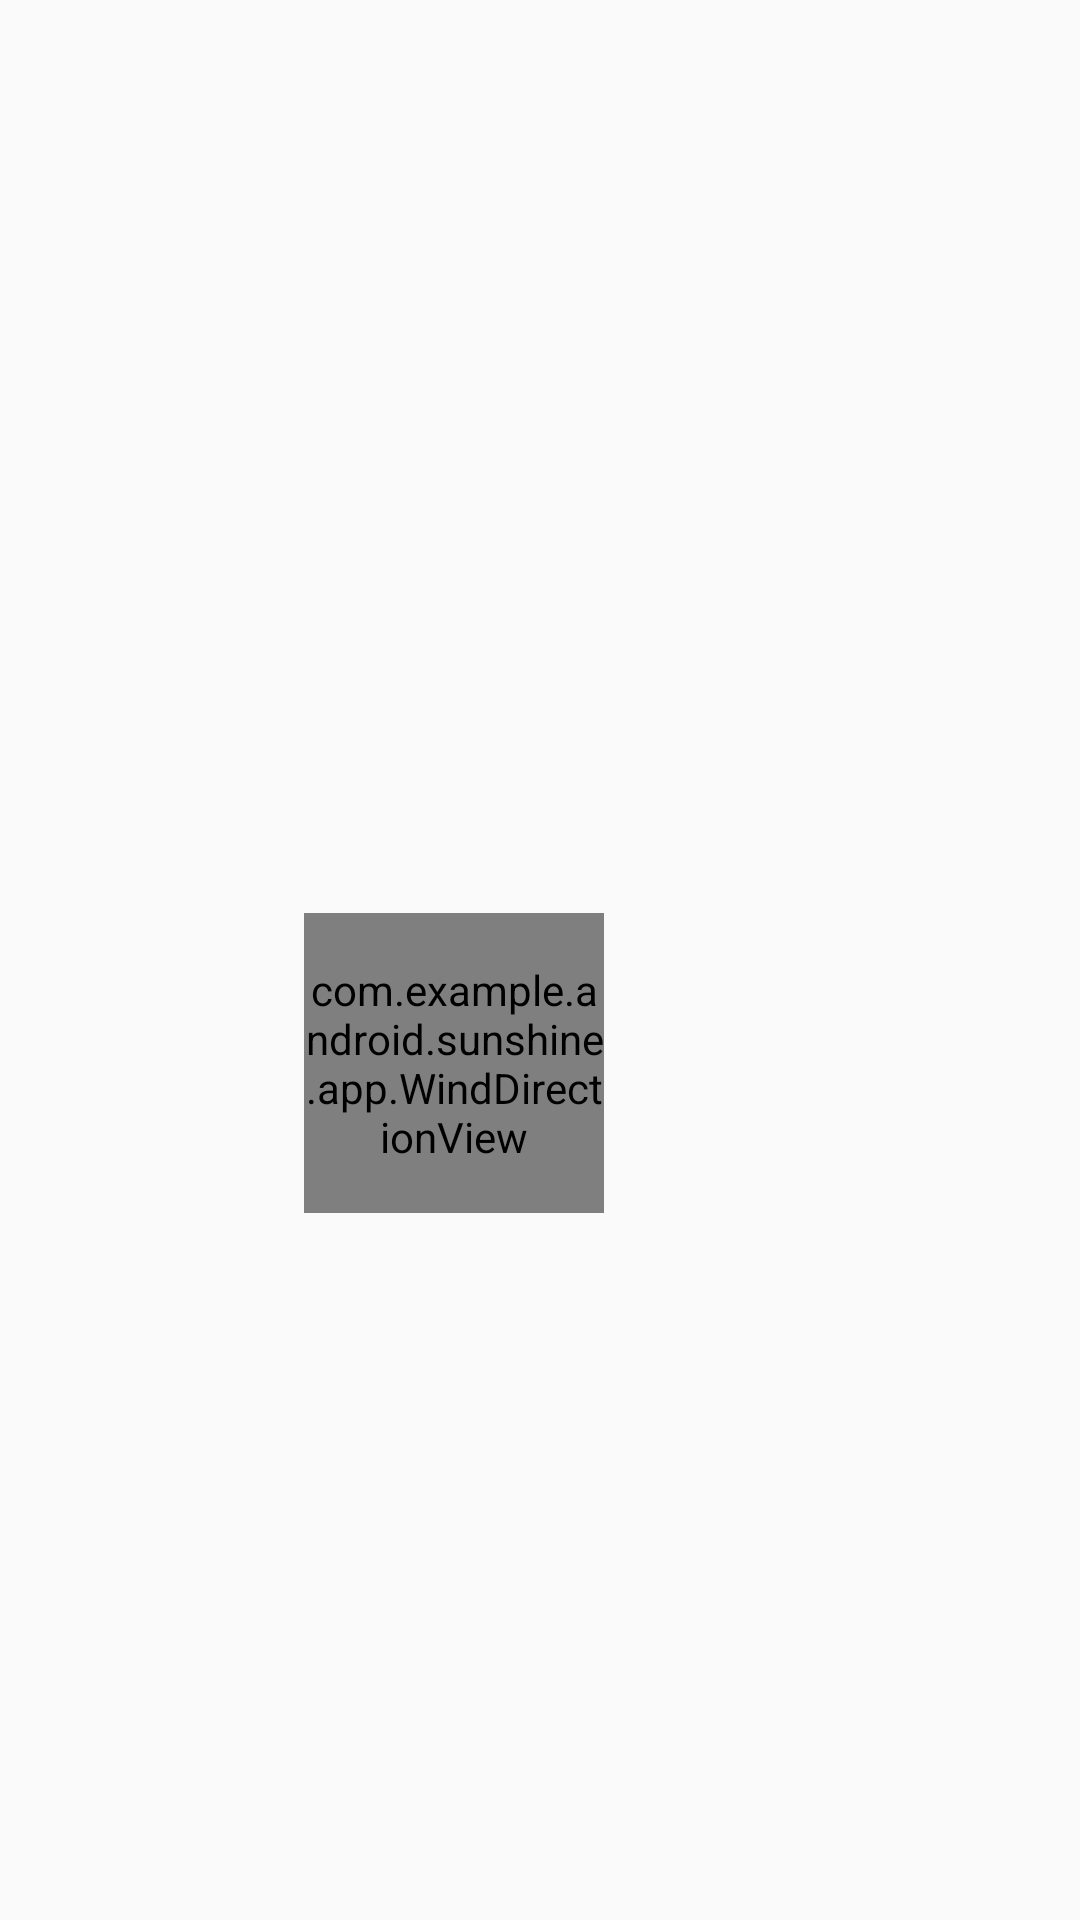

Reconstruct the res/layout file that produces this screen, plus the resources it refers to.
<!-- AndroidManifest.xml: application theme AppTheme -->
<!-- res/layout/fragment_detail_wide.xml -->
<?xml version="1.0" encoding="utf-8"?>
<ScrollView xmlns:android="http://schemas.android.com/apk/res/android"
    android:layout_width="match_parent"
    android:layout_height="match_parent"
    xmlns:app="http://schemas.android.com/apk/res-auto"
    android:fillViewport="true"
    android:padding="16dp">

    <LinearLayout
        android:orientation="horizontal"
        android:layout_width="match_parent"
        android:layout_height="wrap_content">

        <LinearLayout
            android:orientation="vertical"
            android:layout_width="0dp"
            android:layout_height="wrap_content"
            android:layout_weight="180">

            <TextView
                android:id="@+id/detail_day_textview"
                android:layout_width="wrap_content"
                android:layout_height="wrap_content"
                android:textSize="24sp"
                android:fontFamily="sans-serif-condensed"/>

            <TextView
                android:id="@+id/detail_date_textview"
                android:layout_width="wrap_content"
                android:layout_height="wrap_content"
                android:textSize="20sp"
                android:textColor="@color/text_light"
                android:fontFamily="sans-serif-condensed"/>

        </LinearLayout>

        <LinearLayout
            android:orientation="vertical"
            android:layout_width="0dp"
            android:layout_height="wrap_content"
            android:layout_weight="670">

            <LinearLayout
                android:orientation="horizontal"
                android:layout_width="match_parent"
                android:layout_height="wrap_content">

                <LinearLayout
                    android:orientation="vertical"
                    android:layout_width="wrap_content"
                    android:layout_height="wrap_content">

                    <TextView
                        android:id="@+id/detail_high_temp_textview"
                        android:layout_width="wrap_content"
                        android:layout_height="wrap_content"
                        android:textSize="84sp"/>

                    <TextView
                        android:id="@+id/detail_low_temp_textview"
                        android:layout_width="wrap_content"
                        android:layout_height="wrap_content"
                        android:textSize="48sp"
                        android:textColor="@color/text_light"/>

                </LinearLayout>

                <LinearLayout
                    android:orientation="vertical"
                    android:layout_width="wrap_content"
                    android:layout_height="wrap_content"
                    android:layout_marginLeft="32dp">

                    <ImageView
                        android:id="@+id/detail_icon_imageview"
                        android:layout_width="144dp"
                        android:layout_height="144dp"
                        android:layout_gravity="center_horizontal" />

                    <TextView
                        android:id="@+id/detail_icon_text_textview"
                        android:layout_width="wrap_content"
                        android:layout_height="wrap_content"
                        android:textSize="22sp"
                        android:layout_gravity="center_horizontal"
                        android:textColor="@color/text_light"
                        android:fontFamily="sans-serif-condensed"/>

                </LinearLayout>
            </LinearLayout>

            <TextView
                android:id="@+id/detail_humidity_textview"
                android:layout_width="wrap_content"
                android:layout_height="wrap_content"
                android:fontFamily="sans-serif-condensed"
                android:layout_marginTop="16dp"
                android:textSize="22sp" />

            <TextView
                android:id="@+id/detail_wind_textview"
                android:layout_width="wrap_content"
                android:layout_height="wrap_content"
                android:layout_marginTop="4dp"
                android:layout_marginBottom="4dp"
                android:fontFamily="sans-serif-condensed"
                android:textSize="22sp"/>

            <TextView
                android:id="@+id/detail_pressure_textview"
                android:layout_width="wrap_content"
                android:layout_height="wrap_content"
                android:fontFamily="sans-serif-condensed"
                android:textSize="22sp" />

            
            <com.example.android.sunshine.app.WindDirectionView
                android:id="@+id/detail_custom_windview"
                android:layout_width="100dp"
                android:layout_height="100dp"
                android:layout_marginLeft="16dp"
                app:pointerColor="@color/sunshine_dark_blue"
                app:circleColor="@color/sunshine_light_blue"
                app:circleRadius="40dp"
                app:textSize="16sp"
                app:textColor="@color/text_light"/>

        </LinearLayout>
    </LinearLayout>
</ScrollView>
<!-- resources referenced by this layout -->
<resources>
  <color name="sunshine_dark_blue">#0288D1</color>
  <color name="sunshine_light_blue">#ff64c2f4</color>
  <color name="text_light">#646464</color>
  <style name="AppTheme" parent="Theme.AppCompat.Light.DarkActionBar">
          
          <item name="colorPrimary">@color/sunshine_blue</item>
          <item name="colorPrimaryDark">@color/sunshine_dark_blue</item>
      </style>
  <color name="sunshine_blue">#ff1ca8f4</color>
</resources>
